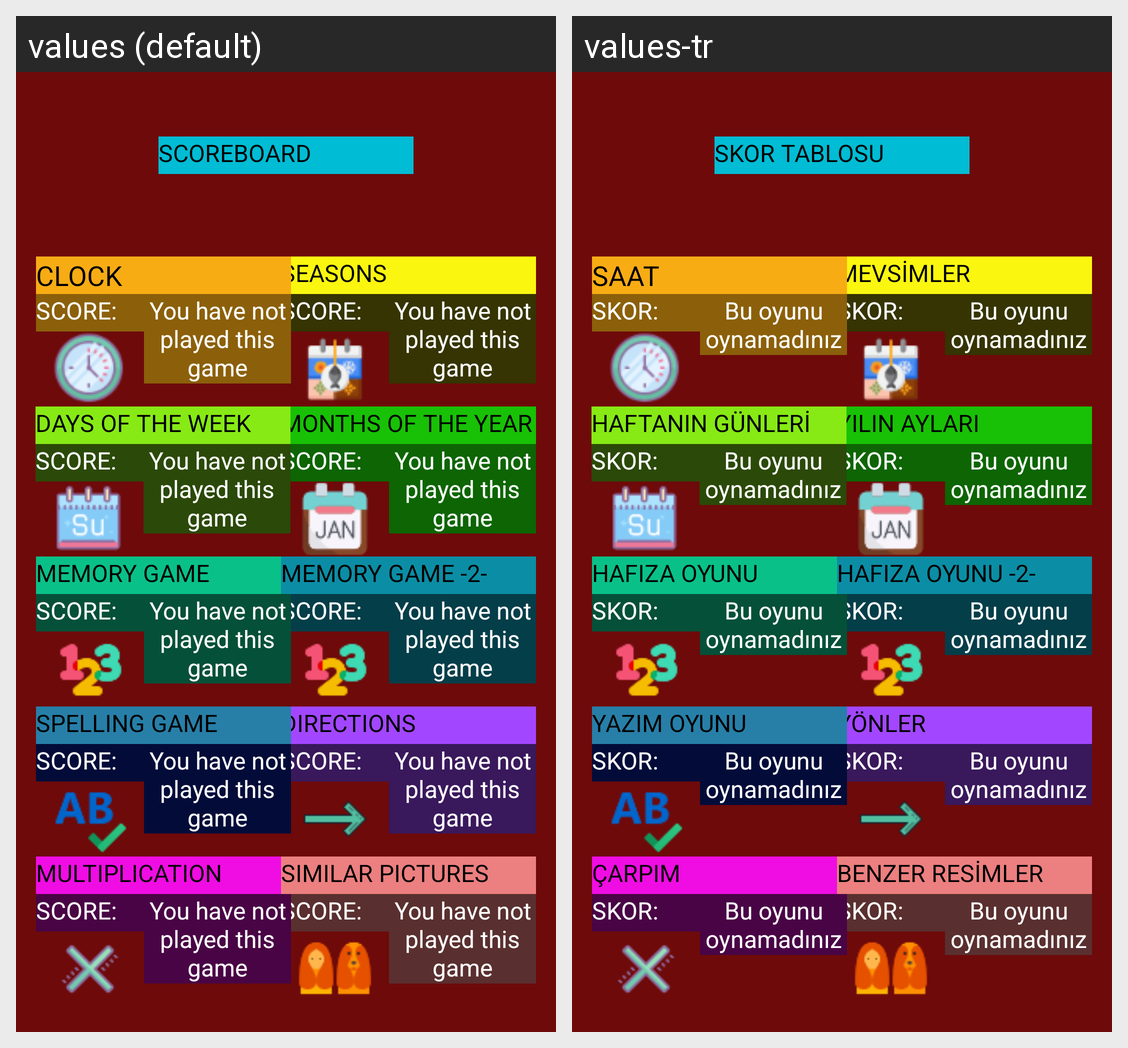

Here is an Android app screen in its default locale and in the app's own translations. Write out the translated-string differences for the strings that appear on this screen.
Android screen res/layout/activity_scoreboard.xml rendered under 2 locales, left to right: values (default), values-tr. Device: Nexus 5 (rendered at 1080×1920; each locale shown at half size, 540×960, under a caption strip naming it); theme Theme.PROJE.
Strings drawn on this screen, with the default value and each locale's value (text and hints the layout hard-codes, and strings that could not be matched under every locale, appear in the picture but are not listed):

score
  values: SCORE:
  values-tr: SKOR:

seasonGame
  values: SEASONS
  values-tr: MEVSİMLER

monthGame
  values: MONTHS OF THE YEAR
  values-tr: YILIN AYLARI

multiplicationGame
  values: MULTIPLICATION
  values-tr: ÇARPIM

numberGame
  values: MEMORY GAME
  values-tr: HAFIZA OYUNU

directionGame
  values: DIRECTIONS
  values-tr: YÖNLER

writingGame
  values: SPELLING GAME
  values-tr: YAZIM OYUNU

revNumberGame
  values: MEMORY GAME -2-
  values-tr: HAFIZA OYUNU -2-

pictureGame
  values: SIMILAR PICTURES
  values-tr: BENZER RESİMLER

dayGame
  values: DAYS OF THE WEEK
  values-tr: HAFTANIN GÜNLERİ

clockGame
  values: CLOCK
  values-tr: SAAT

scoreboard_title
  values: SCOREBOARD
  values-tr: SKOR TABLOSU

scoreboardNA
  values: You have not played this game
  values-tr: Bu oyunu oynamadınız
